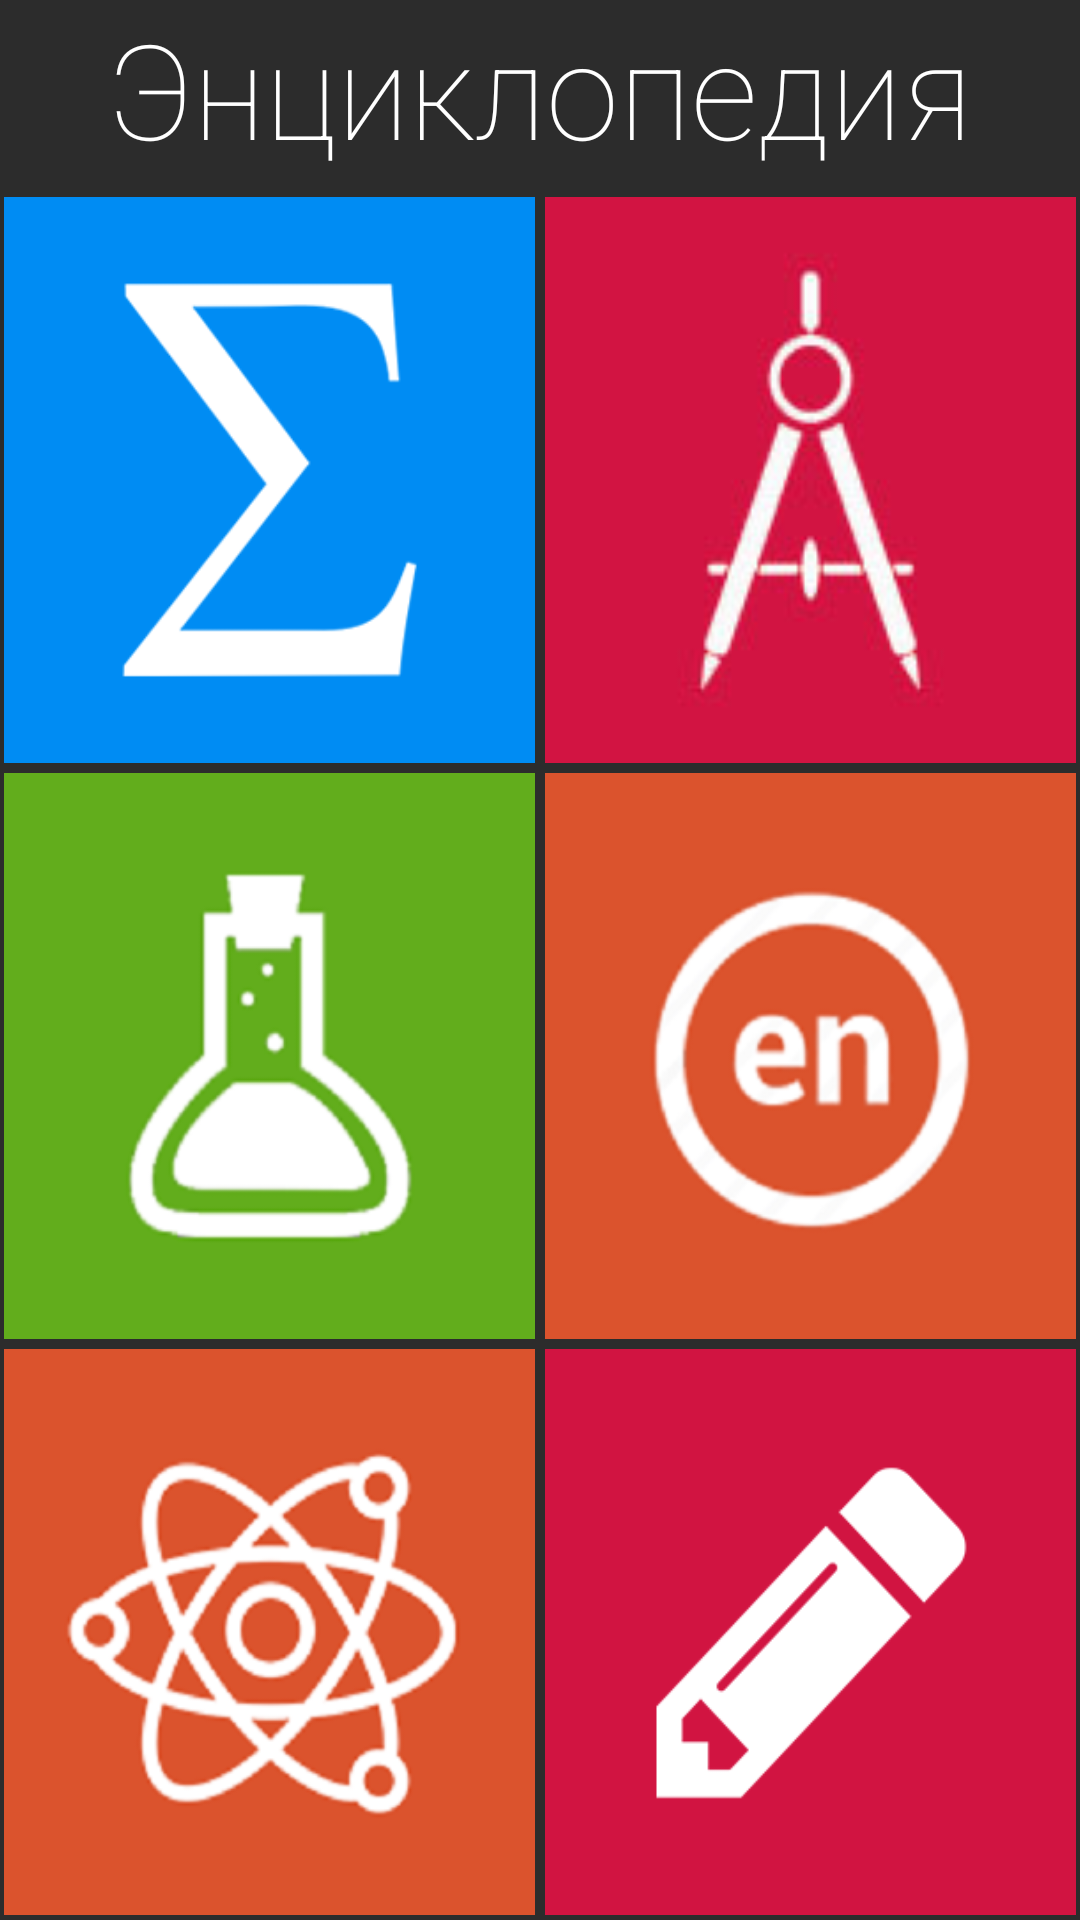

This screen was rendered from an Android layout file. Write that file and the resources it references.
<!-- AndroidManifest.xml: application theme AppTheme -->
<!-- res/layout/encyclopedia.xml -->
<RelativeLayout xmlns:android="http://schemas.android.com/apk/res/android"
    xmlns:tools="http://schemas.android.com/tools" android:layout_width="match_parent"
    android:layout_height="match_parent" android:paddingLeft="@dimen/activity_horizontal_margin"
    android:paddingRight="@dimen/activity_horizontal_margin"
    android:paddingTop="@dimen/activity_vertical_margin"
    android:paddingBottom="@dimen/activity_vertical_margin"
    tools:context="com.example.user59.encyclopedia.Encyclopedia"
    android:background="@color/f"
    style="@style/schoolhelper">


    <LinearLayout
        android:orientation="vertical"
        android:layout_width="match_parent"
        android:layout_height="match_parent"
        android:layout_alignParentTop="true"
        android:layout_alignParentStart="true">

        <TextView
            android:layout_width="match_parent"
            android:layout_height="0dp"
            android:textAppearance="?android:attr/textAppearanceLarge"
            android:text="Энциклопедия"
            android:id="@+id/textView3"
            android:layout_gravity="center_horizontal"
            android:layout_weight="0.1"
            android:textAlignment="center"
            android:fontFamily="sans-serif-thin"
            android:textSize="44sp" />

        <LinearLayout
            android:orientation="horizontal"
            android:layout_width="match_parent"
            android:layout_height="0dp"
            android:layout_gravity="center_horizontal"
            android:layout_weight="0.3">

            <FrameLayout
                android:layout_width="0dp"
                android:layout_height="match_parent"
                android:layout_weight="0.5"
                android:padding="5px">

                <ImageButton
                    android:layout_width="match_parent"
                    android:layout_height="match_parent"
                    android:id="@+id/math"
                    android:layout_weight="0.425"
                    android:background="@drawable/math"
                    android:onClick="math" />
            </FrameLayout>

            <FrameLayout
                android:layout_width="0dp"
                android:layout_height="match_parent"
                android:layout_weight="0.5"
                android:padding="5px">

                <ImageButton
                    android:layout_width="match_parent"
                    android:layout_height="match_parent"
                    android:id="@+id/geom"
                    android:layout_weight="0.425"
                    android:background="@drawable/geometry2"
                    android:onClick="geom" />
            </FrameLayout>

        </LinearLayout>

        <LinearLayout
            android:orientation="horizontal"
            android:layout_width="match_parent"
            android:layout_height="0dp"
            android:layout_gravity="center_horizontal"
            android:layout_weight="0.3">

            <FrameLayout
                android:layout_width="0dp"
                android:layout_height="match_parent"
                android:layout_weight="0.5"
                android:padding="5px">

                <ImageButton
                    android:layout_width="match_parent"
                    android:layout_height="match_parent"
                    android:id="@+id/chem"
                    android:background="@drawable/chemistry"
                    android:onClick="chem" />
            </FrameLayout>

            <FrameLayout
                android:layout_width="0dp"
                android:layout_height="match_parent"
                android:layout_weight="0.5"
                android:padding="5px">

                <ImageButton
                    android:layout_width="match_parent"
                    android:layout_height="match_parent"
                    android:id="@+id/englang"
                    android:background="@drawable/eng_language"
                    android:onClick="eng" />
            </FrameLayout>
        </LinearLayout>

        <LinearLayout
            android:orientation="horizontal"
            android:layout_width="match_parent"
            android:layout_height="0dp"
            android:layout_gravity="center_horizontal"
            android:layout_weight="0.3">

            <FrameLayout
                android:layout_width="0dp"
                android:layout_height="match_parent"
                android:layout_weight="0.5"
                android:padding="5px">

                <ImageButton
                    android:layout_width="match_parent"
                    android:layout_height="match_parent"
                    android:id="@+id/phys"
                    android:background="@drawable/physics"
                    android:onClick="physics" />
            </FrameLayout>

            <FrameLayout
                android:layout_width="0dp"
                android:layout_height="match_parent"
                android:layout_weight="0.5"
                android:padding="5px">

                <ImageButton
                    android:layout_width="match_parent"
                    android:layout_height="match_parent"
                    android:id="@+id/notepad"
                    android:background="@drawable/shpora"
                    android:onClick="shpora" />
            </FrameLayout>
        </LinearLayout>

    </LinearLayout>
</RelativeLayout>
<!-- resources referenced by this layout -->
<resources>
  <color name="f">#2c2c2c</color>
  <!-- drawable chemistry: png bitmap (drawable, 31862 bytes) -->
  <!-- drawable eng_language: png bitmap (drawable, 41028 bytes) -->
  <!-- drawable geometry2: jpg bitmap (drawable, 16148 bytes) -->
  <!-- drawable math: png bitmap (drawable, 288385 bytes) -->
  <!-- drawable physics: png bitmap (drawable, 51895 bytes) -->
  <!-- drawable shpora: png bitmap (drawable, 288235 bytes) -->
  <style name="schoolhelper" parent="Theme.AppCompat.NoActionBar">
      </style>
  <style name="AppTheme" parent="Theme.AppCompat.NoActionBar">
          
          <item name="colorPrimary">@color/colorPrimary</item>
          <item name="colorPrimaryDark">@color/colorPrimaryDark</item>
          <item name="colorAccent">@color/colorAccent</item>
      </style>
  <color name="colorPrimary">#3F51B5</color>
  <color name="colorPrimaryDark">#303F9F</color>
  <color name="colorAccent">#FF4081</color>
</resources>
